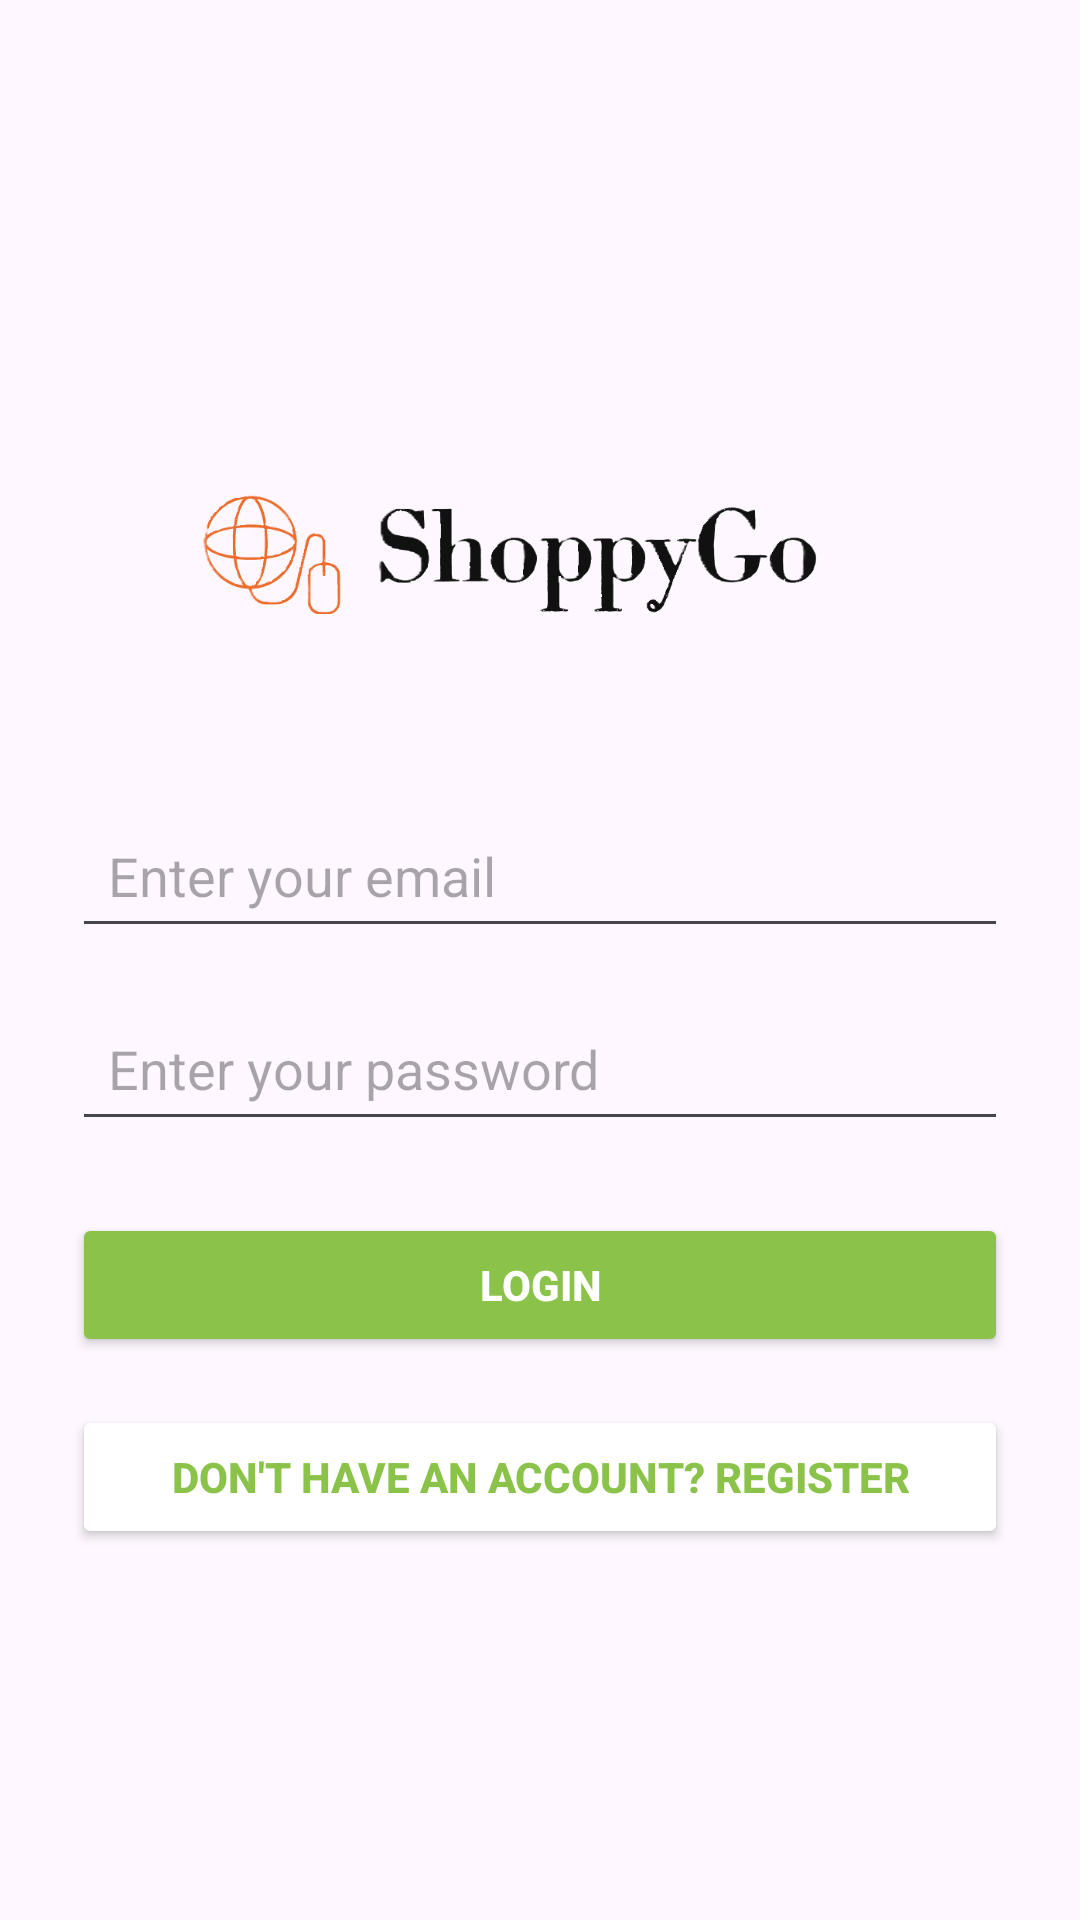

Reconstruct the res/layout file that produces this screen, plus the resources it refers to.
<!-- AndroidManifest.xml: application theme Theme.ShoppyGo -->
<!-- res/layout/activity_login.xml -->
<?xml version="1.0" encoding="utf-8"?>
<LinearLayout
    xmlns:android="http://schemas.android.com/apk/res/android"
    xmlns:app="http://schemas.android.com/apk/res-auto"
    xmlns:tools="http://schemas.android.com/tools"
    android:layout_width="match_parent"
    android:layout_height="match_parent"
    android:orientation="vertical"
    android:gravity="center"
    android:padding="24dp"
    >


    <ImageView
        android:layout_width="wrap_content"
        android:layout_height="160dp"
        android:src="@drawable/shoppygologo"
        />


    <EditText
        android:id="@+id/emaillogin"
        android:layout_width="match_parent"
        android:layout_height="wrap_content"
        android:hint="Enter your email"
        android:inputType="textEmailAddress"
        android:padding="12dp"
        android:layout_marginBottom="16dp" />


    <EditText
        android:id="@+id/passwordlogin"
        android:layout_width="match_parent"
        android:layout_height="wrap_content"
        android:hint="Enter your password"
        android:inputType="textPassword"
        android:padding="12dp"
        android:layout_marginBottom="24dp" />


    <Button
        android:id="@+id/loginbtn"
        android:layout_width="match_parent"
        android:layout_height="wrap_content"
        android:text="LOGIN"
        android:textColor="@color/white"
        android:backgroundTint="@color/green"
        android:paddingVertical="12dp"
        android:textStyle="bold"
        android:layout_marginBottom="16dp" />

    <Button
        android:id="@+id/regbtn"
        android:layout_width="match_parent"
        android:layout_height="wrap_content"
        android:text="Don't have an account? Register"
        android:textColor="@color/green"
        android:backgroundTint="@color/white"
        android:paddingVertical="12dp"
        android:textStyle="bold"
        android:layout_marginBottom="16dp"
        />

</LinearLayout>
<!-- resources referenced by this layout -->
<resources>
  <color name="green">#8BC34A</color>
  <color name="white">#FFFFFFFF</color>
  <!-- drawable shoppygologo: png bitmap (drawable, 52143 bytes) -->
  <style name="Theme.ShoppyGo" parent="Base.Theme.ShoppyGo" />
  <style name="Base.Theme.ShoppyGo" parent="Theme.Material3.DayNight.NoActionBar">
          
          
      </style>
</resources>
